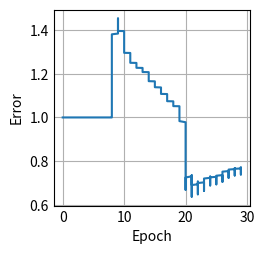

Write the Python code that produced this figure.
import numpy as np
import array
import matplotlib.pyplot as plt
np.random.seed(0)

plt.style.use('_mpl-gallery')
fig, ax = plt.subplots()

errors = []
epochsArr = []
def sigmoid(x):
    return 1 / (1 + np.exp(-x))

amountData = 0

def mse_loss(y_pred, y_true):
    """
    Calculates the mean squared error (MSE) loss between predicted and true values.
    
    Args:
    - y_pred: predicted values
    - y_true: true values
    
    Returns:
    - mse_loss: mean squared error loss
    """
    #n = len(y_pred)
    #mse_loss = np.sum((y_pred - y_true) ** 2) #/ amountData
    mse_loss = np.sum((y_true - y_pred.T) ** 2) / amountData      
    return mse_loss

def mse_derivative(y_true, y_pred): 
    #N = len(y_pred)
    return -2 * (y_true - y_pred.T) / amountData

def binary_cross_entropy(y_pred, y_true):
    return np.squeeze(-np.sum(y_true * np.log(y_pred) + (1 - y_true) * np.log(1 - y_pred))/amountData)

def binary_cross_entropy_derivative(y_pred, y_true):
    #print("inputX: ", inputX)
    #print("y_pred: ", y_pred)
    #print("y_true: ", y_true)

    return y_pred * (y_pred - y_true).mean() 

def deriv_sigmoid(x):
    fx = sigmoid(x)
    return fx * (1 - fx)

def softmax(xs):
    return np.exp(xs) / np.sum(np.exp(xs))

def normalization(minNum, maxNum, x):
    return (x - minNum) / (maxNum - minNum)

# Define dataset
x_data = np.array([
  [180, 120],  # Fat
  [180, 60],   # Skin
  [175, 110],   # Fat
  [170, 50], # Skin
  [170, 120],  # Fatnn.py
  [170, 60],   # Skin
  [175, 130],   # Fat
  [165, 50], # Skin
  [180, 100],  # Fat
  [180, 63],   # Skin
  [175, 130],   # Fat
  [170, 55], # Skin
  [173, 120],  # Fat
  [170, 58],   # Skin
  [177, 130],   # Fat
  [165, 54], # Skin

  [170, 105],  # Fat
  [165, 56],   # Skin
  [175, 113],   # Fat
  [163, 54], # Skin
  [167, 126],  # Fat
  [166, 56],   # Skin
  [190, 153],   # Fat
  [164, 50], # Skin
  [182, 106],  # Fat
  [185, 63],   # Skin
  [179, 133],   # Fat
  [170, 55], # Skin
  [173, 124],  # Fat
  [165, 58],   # Skin
  [173, 136],   # Fat
  [168, 55], # Skin
# fix it  
  [185, 117],  # Fat
  [174, 67],   # Skin
  [179, 119],   # Fat
  [177, 57], # Skin
  [171, 121],  # Fat
  [172, 63],   # Skin
  [174, 137],   # Fat
  [162, 54], # Skin
  [188, 108],  # Fat
  [182, 63],   # Skin
  [173, 134],   # Fat
  [179, 55], # Skin
  [192, 125],  # Fat
  [173, 58],   # Skin
  [173, 135],   # Fat
  [165, 54], # Skin

  [177, 135],  # Fat
  [164, 56],   # Skin
  [176, 117],   # Fat
  [166, 56], # Skin
  [177, 124],  # Fat
  [183, 55],   # Skin
  [194, 156],   # Fat
  [163, 53], # Skin
  [185, 126],  # Fat
  [183, 65],   # Skin
  [175, 136],   # Fat
  [175, 53], # Skin
  [177, 126],  # Fat
  [168, 54],   # Skinnn.py
  [175, 133],   # Fat
  [169, 59], # Skin
  
  [171, 68],  # Fat
  [172, 70],   # Fat
  [170, 69],   # Fat
  [166, 73], # Fat
  [174, 75],  # Fat
  [176, 67],   # Fat
  [178, 66],   # Fat
  [179, 80], # Fat
  [174, 80],  # Fat
  [165, 84],   # Fat
  [166, 66],   # Fat
  [168, 67], # Fat
  [178, 90],  # Fat
  [169, 70],   # Fat
  [180, 90],   # Fat
  [170, 70], # Fat

  [170, 67],  # Fat
  [178, 66],   # Fat
  [174, 83],   # Fat
  [164, 86], # Fat
  [169, 84],  # Fat
  [160, 83],   # Fat
  [180, 80],   # Fat
  [167, 78], # Fat
  [170, 76],  # Fat
  [162, 75],   # Fat
  [163, 73],   # Fat
  [167, 71], # Fat
  [173, 70],  # Fat
  [178, 82],   # Fat
  [179, 81],   # Fat
  [173, 80], # Fat

  #Skin
  [171, 62],
  [172, 63],
  [170, 64],
  [166, 59],
  [174, 64],
  [176, 65], 
  [178, 60], 
  [179, 61], 
  [174, 63], 
  [165, 64], 
  [166, 64], 
  [168, 63], 
  [178, 61], 
  [169, 58],  
  [180, 56],  
  [170, 58], 

  [170, 56],  
  [178, 54],  
  [174, 55],  
  [164, 50], 
  [169, 51],  
  [160, 52],   
  [180, 54],   
  [167, 52], 
  [170, 53], 
  [162, 54], 
  [163, 55],   
  [167, 56], 
  [173, 55],  
  [178, 51],   
  [179, 52],   
  [173, 54], 
])




amountData = len(x_data) 

y_data = np.array([
  [1, 0], 
  [0, 1], 
  [1, 0], 
  [0, 1],
  [1, 0], 
  [0, 1], 
  [1, 0], 
  [0, 1],
  [1, 0], 
  [0, 1], 
  [1, 0], 
  [0, 1],
  [1, 0], 
  [0, 1], 
  [1, 0], 
  [0, 1],

  [1, 0], 
  [0, 1], 
  [1, 0], 
  [0, 1],
  [1, 0], 
  [0, 1], 
  [1, 0], 
  [0, 1],
  [1, 0], 
  [0, 1], 
  [1, 0], 
  [0, 1],
  [1, 0], 
  [0, 1], 
  [1, 0], 
  [0, 1],

  [1, 0], 
  [0, 1], 
  [1, 0], 
  [0, 1],
  [1, 0], 
  [0, 1],
  [1, 0], 
  [0, 1],
  [1, 0], 
  [0, 1], 
  [1, 0], 
  [0, 1],
  [1, 0], 
  [0, 1], 
  [1, 0], 
  [0, 1],

  [1, 0], 
  [0, 1], 
  [1, 0], 
  [0, 1],
  [1, 0], 
  [0, 1], 
  [1, 0], 
  [0, 1],
  [1, 0], 
  [0, 1], 
  [1, 0], 
  [0, 1],
  [1, 0], 
  [0, 1], 
  [1, 0], 
  [0, 1],
    #FAT
  [1, 0], 
  [1, 0], 
  [1, 0], 
  [1, 0],
  [1, 0], 
  [1, 0], 
  [1, 0], 
  [1, 0],
  [1, 0], 
  [1, 0], 
  [1, 0], 
  [1, 0],
  [1, 0], 
  [1, 0], 
  [1, 0], 
  [1, 0], 
    #FAT
  [1, 0], 
  [1, 0], 
  [1, 0], 
  [1, 0],
  [1, 0], 
  [1, 0], 
  [1, 0], 
  [1, 0],
  [1, 0], 
  [1, 0], 
  [1, 0], 
  [1, 0],
  [1, 0], 
  [1, 0], 
  [1, 0], 
  [1, 0],

    #SKIN
  [0, 1], 
  [0, 1], 
  [0, 1], 
  [0, 1],
  [0, 1], 
  [0, 1], 
  [0, 1], 
  [0, 1],
  [0, 1], 
  [0, 1], 
  [0, 1], 
  [0, 1],
  [0, 1], 
  [0, 1], 
  [0, 1], 
  [0, 1], 
    #Skin
  [0, 1], 
  [0, 1], 
  [0, 1], 
  [0, 1],
  [0, 1], 
  [0, 1], 
  [0, 1], 
  [0, 1],
  [0, 1], 
  [0, 1], 
  [0, 1], 
  [0, 1],
  [0, 1], 
  [0, 1], 
  [0, 1], 
  [0, 1], 
])

debug_info_feedforward = False
debug_info_backpropogate = False

def FindMaxNumpyArray(arr, axis):
    largest = arr[0][axis]
    for i in range(len(arr)):
        if arr[i][axis] > largest:
            largest = arr[i][axis]

    return largest

def FindMinNumpyArray(arr, axis):
    largest = arr[0][axis]
    for i in range(len(arr)):
        if arr[i][axis] < largest:
            largest = arr[i][axis]

    return largest

def NormalizeArray(arr, MaxElem, axis):
    for i in range(len(arr)):
        arr[i][axis] = arr[i][axis] / MaxElem  
    
    return arr

class NeuralNetwork:
    def __init__(self, dim):
        # Hyperparametrs
        #self.learn_rate = 0.35
        self.learn_rate = 0.1
        # Weights
        self.w1 = np.random.randn(2, 2)
        #self.w1 = np.random.normal() 
        print("w1", self.w1)
        #self.w2 = np.random.randn(2, 1) 
        #self.w3 = np.random.randn(2, 1)

        # Biases
        self.b1 = np.random.normal()
        #self.b2 = np.random.normal()
        #self.b3 = np.random.normal()

    def feedforward(self, x):
        #for xElem in range(len(x)):
            #print("---------------------")
            #print("height: ", x[xElem][0])
            #print("weight: ", x[xElem][1])
            #print("w1: ", self.w1)
            #print("w2: ", self.w2)
            #self.hidden_sum = self.w1[xElem][0] * x[xElem][0] + self.w1[xElem][1] * x[xElem][1] + self.b1
            #print("self.w1", self.w1)
            #print("w1 (1): ", self.w1[0])
            #print("w1 (2): ", self.w1[1])

            #print("x", x[xElem])
        #maxElemHeights = FindMaxNumpyArray(x, 0)
        #maxElemWeights = FindMaxNumpyArray(x, 1)
        #x = NormalizeArray(x, maxElemHeights, 0) 
        #x = NormalizeArray(x, maxElemWeights, 1)        
        if debug_info_feedforward:
            #print("---------------------------------------------------")
            #print("-                 ITERATION:",xElem,"                  -")
            print("---------------------------------------------------")
            print("-                 INPUT LAYER                     -")
            print("---------------------------------------------------")
            #print("x: ", x)
            print("self.w1", self.w1)
            print("self.b1", self.b1)
            #print("self.w1.T", self.w1.T)
            #print("Max Heights: ", maxElemHeights)
            #print("Max Weights: ", maxElemWeights)

            #print("x[xElem]", x[xElem])
        


        self.input_sum = np.dot(self.w1.T, x.T)  + self.b1
            
        if debug_info_feedforward:                
            print("input_sum: ", self.input_sum)
            
        self.input_sigmoid = sigmoid(self.input_sum)

        #if debug_info_feedforward:            
        #    print("input: ", self.input_sigmoid)
        #    print("---------------------------------------------------")
        #    print("-                 HIDDEN LAYER                    -")
        #    print("---------------------------------------------------")
            #print("x: ", x[xElem])

        #self.hidden_sum = np.sum(np.dot(self.w2, self.input_sigmoid))  + self.b2
            
        #if debug_info_feedforward:             
        #    print("hidden_sum: ", self.hidden_sum)
            
        #self.hidden_sigmoid = sigmoid(self.hidden_sum)
            
        #if debug_info_feedforward: 
        #    print("hidden: ", self.hidden_sigmoid)
        #    print("---------------------------------------------------")
        #    print("-                 OUTPUT LAYER                    -")
        #    print("---------------------------------------------------")
            #print("x: ", x[xElem])
            
        #self.output_sum = np.sum(np.dot(self.w3, self.hidden_sigmoid))  + self.b3
        #if debug_info_feedforward:             
        #    print("output_sum: ", self.output_sum)
            
        #self.output_sigmoid = sigmoid(self.output_sum)
        #if debug_info_feedforward: 
        #    print("output: ", self.output_sigmoid)
        #self.hidden_sum = np.dot() + self.b2 
        #self.hidden = sigmoid(self.hidden_sum)
            #print("hidden sum: ", self.hidden_sum)
            #print("hidden: ", self.hidden)
            #print("self.w2: ", self.w2)
        #self.output_sum = np.dot(self.w2.T, self.hidden) + self.b3
        #self.output = sigmoid(self.output_sum)
            #print("output sum: ", self.output_sum)
            #print("output : ", self.output)
        #print("---------------------")
        return self.input_sigmoid
    
    def predict(self, x):
        #print("height: ", x[0])
        #print("weight: ", x[1])
        #self.hidden_sum = self.w1 * x[0] + self.w1[1] * x[1] + self.b1
        #self.hidden_sum = np.dot(self.w1.T, x) 
        #self.hidden = sigmoid(self.hidden_sum)
        #print("hidden sum: ", self.hidden_sum)
        #print("hidden: ", self.hidden)
        #self.output_sum = np.dot(self.w2, self.hidden)
        #self.output = sigmoid(self.output_sum)
        #print("w1 predict: ", self.w1)
        #print("w2 predict: ", self.w2)
        #print("w1[0] weight: ", self.w1[0])
        #print("w1[1] weight: ", self.w1[1])
        #print("bias: ", self.b1)
        #print("manual calc: ", self.w1[0] * x[0] + self.w1[1] * x[1] + self.b1)
        self.input_sum = np.sum(np.dot(self.w1.T, x) + self.b1)
        print("input_sum: ", self.input_sum)
        self.input_sigmoid = sigmoid(self.input_sum)
        print("input_sigmoid: ", self.input_sigmoid)
        self.hidden_sum = np.sum(np.dot(self.w2, self.input_sigmoid) + self.b2)
        print("hidden_sum: ", self.hidden_sum)
        print("hidden_softmax: ", softmax(self.input_sum))
        self.hidden_sigmoid = sigmoid(self.hidden_sum)
        print("hidden_sigmoid: ", self.hidden_sigmoid)
        self.output_sum = np.dot(self.w3.T, self.hidden_sigmoid + self.b3)
        print("output_sum: ", self.output_sum)
        return self.output_sum

    def predict_sigmoid(self, x):
        #print("self.w1.T ", self.w1.T)
        #print("x ", x)
        self.input_sum = np.dot(self.w1.T, x) + self.b1
        self.input_sigmoid = softmax(self.input_sum)
        return self.input_sigmoid

    def backpropogation(self, x, y, error, index):
         

        #derivative_loss_binarycrossentropy = -(y[index]/self.output) + ((1-y[index])/(1-self.output))
        #print("derivative_loss_binarycrossentropy: ", derivative_loss_binarycrossentropy)
        #output = derivative_loss_binarycrossentropy 
        #print("index: ", index)
        #print("error backpropogation: ", error)
        #print("x", x)
        #print("x.T", x.T)
        #print("deriv_sigmoid(self.output_sum)", deriv_sigmoid(self.output_sum))
        #print("self.output_sum", self.output_sum)
        #hiddenLayer1 = np.dot(x.T, error * deriv_sigmoid(self.output_sum))
        #hiddenLayer2 = np.dot(x.T, error * deriv_sigmoid(self.output_sum))
        #hiddenLayer3 = np.dot(x.T, error * deriv_sigmoid(self.output_sum))
        #print("hiddenLayer1: ", hiddenLayer1)
        #print("hiddenLayer2: ", hiddenLayer2)
        #print("hiddenLayer3: ", hiddenLayer3)
        #print("len(x)", len(x))
        #hiddenLayer = np.dot(x,(self.output-y).T)
        #print("hiddenLayer", hiddenLayer)        
        #db2 = np.sum(self.output-y)
        #print("db2", db2)
        #print("hiddenLayer: ", hiddenLayer)
        #print("x: ", x)
        #print("self.hidden_sum: ", error * deriv_sigmoid(self.hidden_sum))
        #inputLayer = np.dot(x.T, error * deriv_sigmoid(self.hidden_sum))
        #print("self.hidden: ", self.hidden)
        #print("y: ", y)
        #print("x: ", x)
        #inputLayer = np.dot(x,(self.hidden-y[index]).T) 
        #db1 = np.sum(self.hidden-y)
        #print("inputLayer: ", inputLayer)
        #self.b1
        #self.w2 -= self.learn_rate * hiddenLayer
        #self.b2 -= self.learn_rate * db2
        #print("inputLayer: ", inputLayer)
        #print("self.learn_rate: ", self.learn_rate)
        #print("self.w1: ", self.w1)
        #self.w1 -= self.learn_rate * inputLayer
        #self.b1 -= self.learn_rate * db1 
        
        #self.output_sum = np.dot(self.w1, error * deriv_sigmoid(self.output_sum)) 
        #print("self.output_sum", self.output_sum)
        
        #print("self.w1: ", self.w1)
        #print("self.learn_rate: ", self.learn_rate)
        #print("derivative_loss: ", derivative_loss)
        #print("y[index]: ", y[index])
        #print("self.output_sigmoid: ", self.output_sigmoid)
        #print("y: ", y)
        #print("input sigmoid: ", self.input_sigmoid)
        derivative_loss = mse_derivative(y, self.input_sigmoid)
        #print("derivative_loss: ", derivative_loss[index])

        #derivative_output = self.output_sigmoid * deriv_sigmoid(self.output_sum) 
        #derivative_output_weight = x * deriv_sigmoid(self.output_sum)
        #derivative_bias_output = deriv_sigmoid(self.output_sum)

        #derivative_hidden = self.hidden_sigmoid * deriv_sigmoid(self.hidden_sum)
        #derivative_hidden_weight = x * deriv_sigmoid(self.hidden_sum)
        #derivative_bias_hidden = deriv_sigmoid(self.hidden_sum)

        #derivative_input = x * deriv_sigmoid(self.input_sum)
        #derivative_input_weight = x * deriv_sigmoid(self.input_sum)
        #derivative_bias_input = deriv_sigmoid(self.input_sum)
        """ 
        self.w1 -= self.learn_rate * derivative_input * derivative_input_weight * derivative_loss
        self.b1 -= self.learn_rate * derivative_loss * derivative_bias_output

        self.w2 -= self.learn_rate * derivative_hidden * derivative_hidden_weight * derivative_loss
        self.b2 -= self.learn_rate * derivative_loss * derivative_bias_hidden
        
        self.w3 -= self.learn_rate * derivative_output * derivative_output_weight * derivative_loss
        self.b3 -= self.learn_rate * derivative_loss * derivative_bias_output 
        """

        #
        #if y[index][0] == 0 and y[index][1] == 1: 
            #print("self.w1[0] ", self.w1)
            #print("derivative_loss[index] ", derivative_loss[index])
        #    self.w1[0] -= self.learn_rate * derivative_loss[index][0]
            
        
        #print("y ", y[index])

        #print("y ", y[index][0])
        #print("self.w1[0] ", self.w1[0])
        #print("index: ", index)
        #print("self.w1 error", derivative_loss[index]) 
        
        #if y[index][0] == 1 and y[index][1] == 0:
            #print("self.w1[1] ", self.w1)
            #print("derivative_loss[index] ", derivative_loss[index])
        #    self.w1[1] -= self.learn_rate * derivative_loss[index][1]

        """ 
        print("self.w1 :", self.w1)
        print("self.w1[0] :", self.w1[0])
        print("self.w1[1] :", self.w1[1])

        print("y[index] :", y[index])
        print("y[index][0] :", y[index][0])
        print("y[index][1] :", y[index][1])

        print("derivative_loss[index]", derivative_loss[index])
        print("derivative_loss[index][0]", derivative_loss[index][0])
        print("derivative_loss[index][1]", derivative_loss[index][1])
        
        print("derivative_loss[index] :", derivative_loss[index])
        print("self.w1 :", self.w1)
        """
        self.w1[1] -= self.learn_rate * derivative_loss[index][1]
        self.w1[0] -= self.learn_rate * derivative_loss[index][0]
        #print("self.w1[1]  error", self.w1[0])
        #self.b1 -= self.learn_rate * derivative_loss[index]

        #self.w2 -= self.learn_rate * derivative_loss
        #self.b2 -= self.learn_rate * derivative_loss 

        #self.w3 -= self.learn_rate * derivative_loss
        #self.b3 -= self.learn_rate * derivative_loss

        #print("w1 backprop: ", self.w1)
        #print("w2 backprop: ", self.w2)
        #print("w3 backprop: ", self.w3)
        #print("b1 backprop: ", self.b1)
        #print("b2 backprop: ", self.b2)
        #pass
    def update_weights():
        pass
    def train(self, x, y):
        total_error = 0
        epochs = 30

        for epoch in range(epochs):
            for oneElemData in range(len(x)): 
                #print("x: ", x)
                #y_pred = self.feedforward(x)
                y_pred = self.feedforward(x) 
                #all_pred = np.apply_along_axis(self.feedforward, 1, x)
                #print("all pred: ", y_pred)
                #print("pred: ", y_pred)
                #print("x: ", x)
                #print("y[oneElemData]: ", y[oneElemData])
                #print("y: ", y)           
                # Compute error
                #error = np.sum((y - y_pred) * deriv_sigmoid(y_pred))
                #print("y_pred = ", y_pred, " y = ", y[oneElemData])
                
                

                
                #error = mse_loss(x, y) 
                #total_error += error
                #print("error = ", error)
                #derivative_loss = mse_derivative(y[oneElemData], y_pred) 
                #error = y_pred - y
                #error = binary_cross_entropy(y_pred, y)
                #print("error: ", error)
                #error_binary_cross_entropy = binary_cross_entropy(y_pred, y)
                #print("----------------------")

                #print("Loss binary cross entropy: ", error_binary_cross_entropy)

                #print("----------------------")
                error = mse_loss(y_pred, y)  
                self.backpropogation(y_pred, y, error, oneElemData)
                errors.append(error)
                epochsArr.append(epoch)
                print("Epoch: ", epoch)
                print("Loss: ", error)
        

def CheckIsScuf(x):
    if x > 0.5:
        print("^ Femboy")
    else:
        print("^ Skuf")

network = NeuralNetwork(len(x_data))
#network.feedforward(x_data)

#network.backpropogation(x_data, y_data)

# 195 and 145 - max number used for normalization
network.train(x_data, y_data)

print("Max weights:", FindMaxNumpyArray(x_data, 1))
MaxWeight = FindMaxNumpyArray(x_data, 1) 
print("Min weights:", FindMinNumpyArray(x_data, 1))
MinWeight = FindMinNumpyArray(x_data, 1) 
print("Max height:", FindMaxNumpyArray(x_data, 0))
MaxHeight = FindMaxNumpyArray(x_data, 0) 
print("Min height:", FindMinNumpyArray(x_data, 0))
MinHeight = FindMinNumpyArray(x_data, 0) 

myData = np.array([normalization(MinHeight, MaxHeight, 160), normalization(MinWeight, MaxWeight, 65)])
myDataFat = np.array([normalization(MinHeight, MaxHeight, 175), normalization(MinWeight, MaxWeight, 140)])
myDataFatUnreal = np.array([normalization(MinHeight, MaxHeight, 190), normalization(MinWeight, MaxWeight, 145)])
#myDataSkin = np.array([195 / 195, 145 / 145])
myDataSkin2 = np.array([normalization(MinHeight, MaxHeight, 160), normalization(MinWeight, MaxWeight, 60)])
myDataUsual = np.array([normalization(MinHeight, MaxHeight, 170), normalization(MinWeight, MaxWeight, 70)])
myDataUsual2 = np.array([normalization(MinHeight, MaxHeight, 175), normalization(MinWeight, MaxWeight, 75)])
myDataSmallFat = np.array([normalization(MinHeight, MaxHeight, 175), normalization(MinWeight, MaxWeight, 80)])



print("160 cm, 65 kg: ", network.predict_sigmoid(myData))
#CheckIsScuf(network.predict_sigmoid(myData))
print("175 cm, 140 kg: ", network.predict_sigmoid(myDataFat))
#CheckIsScuf(network.predict_sigmoid(myDataFat))
print("190 cm, 145 kg: ", network.predict_sigmoid(myDataFatUnreal))
#CheckIsScuf(network.predict_sigmoid(myDataFatUnreal))
print("160 cm, 60 kg: ", network.predict_sigmoid(myDataSkin2))
#CheckIsScuf(network.predict_sigmoid(myDataSkin2))
print("170 cm, 70 kg: ", network.predict_sigmoid(myDataUsual))
#CheckIsScuf(network.predict_sigmoid(myDataUsual))
print("175 cm, 75 kg: ", network.predict_sigmoid(myDataUsual2))
#CheckIsScuf(network.predict_sigmoid(myDataUsual2))
print("175 cm, 80 kg: ", network.predict_sigmoid(myDataSmallFat))
#CheckIsScuf(network.predict_sigmoid(myDataSmallFat))
#print("100 cm, 50 kg: ", network.predict_sigmoid(myDataSkin2))
#print("array errors: ", errors)
ax.set_xlabel('Epoch')
ax.set_ylabel('Error')
ax.plot(epochsArr, errors)
#ax.set(xlim=(0, 8), xticks=np.arange(1, 8),
#       ylim=(0, 8), yticks=np.arange(1, 8))
plt.show()
